2-way image classification set "lemon_dataset" from GitHub (Dante-Cadiz/lemon-qualitycontrol); label vocabulary: bad quality, good quality.

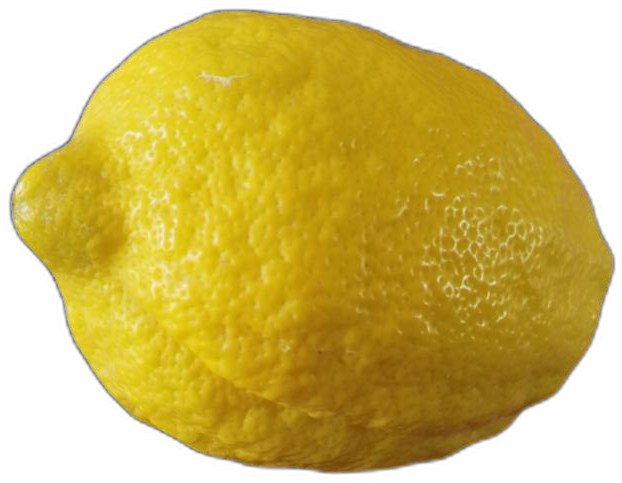
Label: bad quality

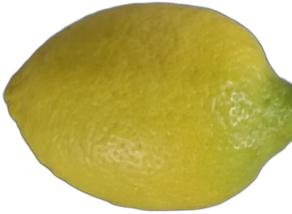
Label: good quality

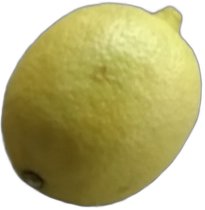
Label: good quality

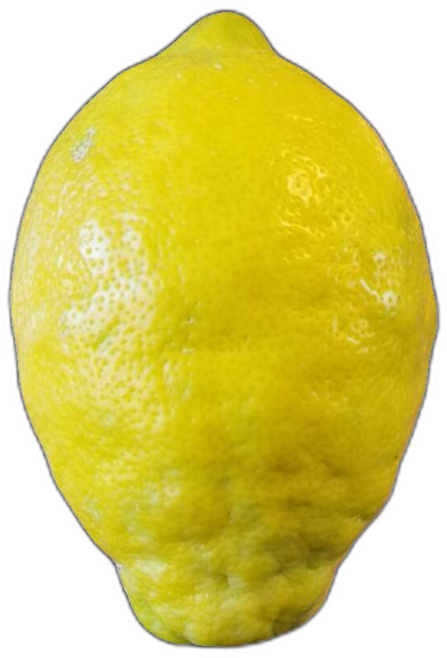
Label: bad quality

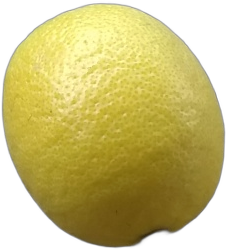
Label: good quality

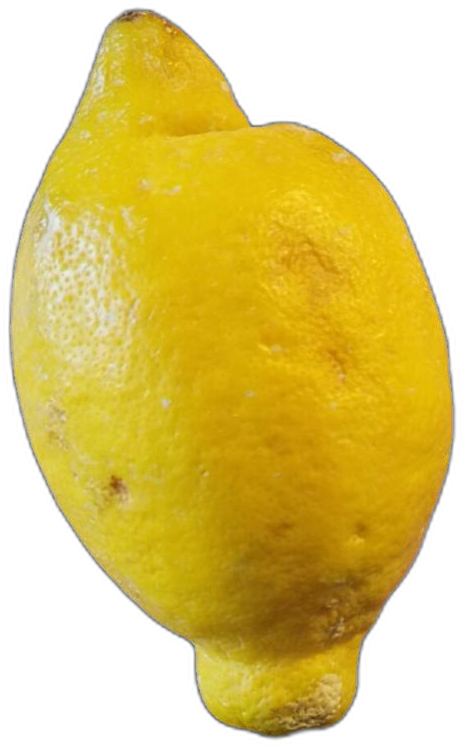
Label: bad quality
